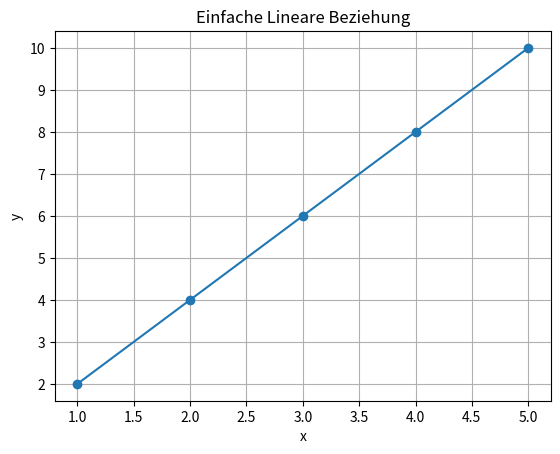

The matplotlib source for this figure:
# Erstellen von Plots mit matplotlib
import matplotlib.pyplot as plt

# Beispiel-Daten
x = [1, 2, 3, 4, 5]
y = [2, 4, 6, 8, 10]

# Liniendiagramm
plt.plot(x, y, marker='o')
plt.title("Einfache Lineare Beziehung")
plt.xlabel("x")
plt.ylabel("y")
plt.grid(True)
plt.show()